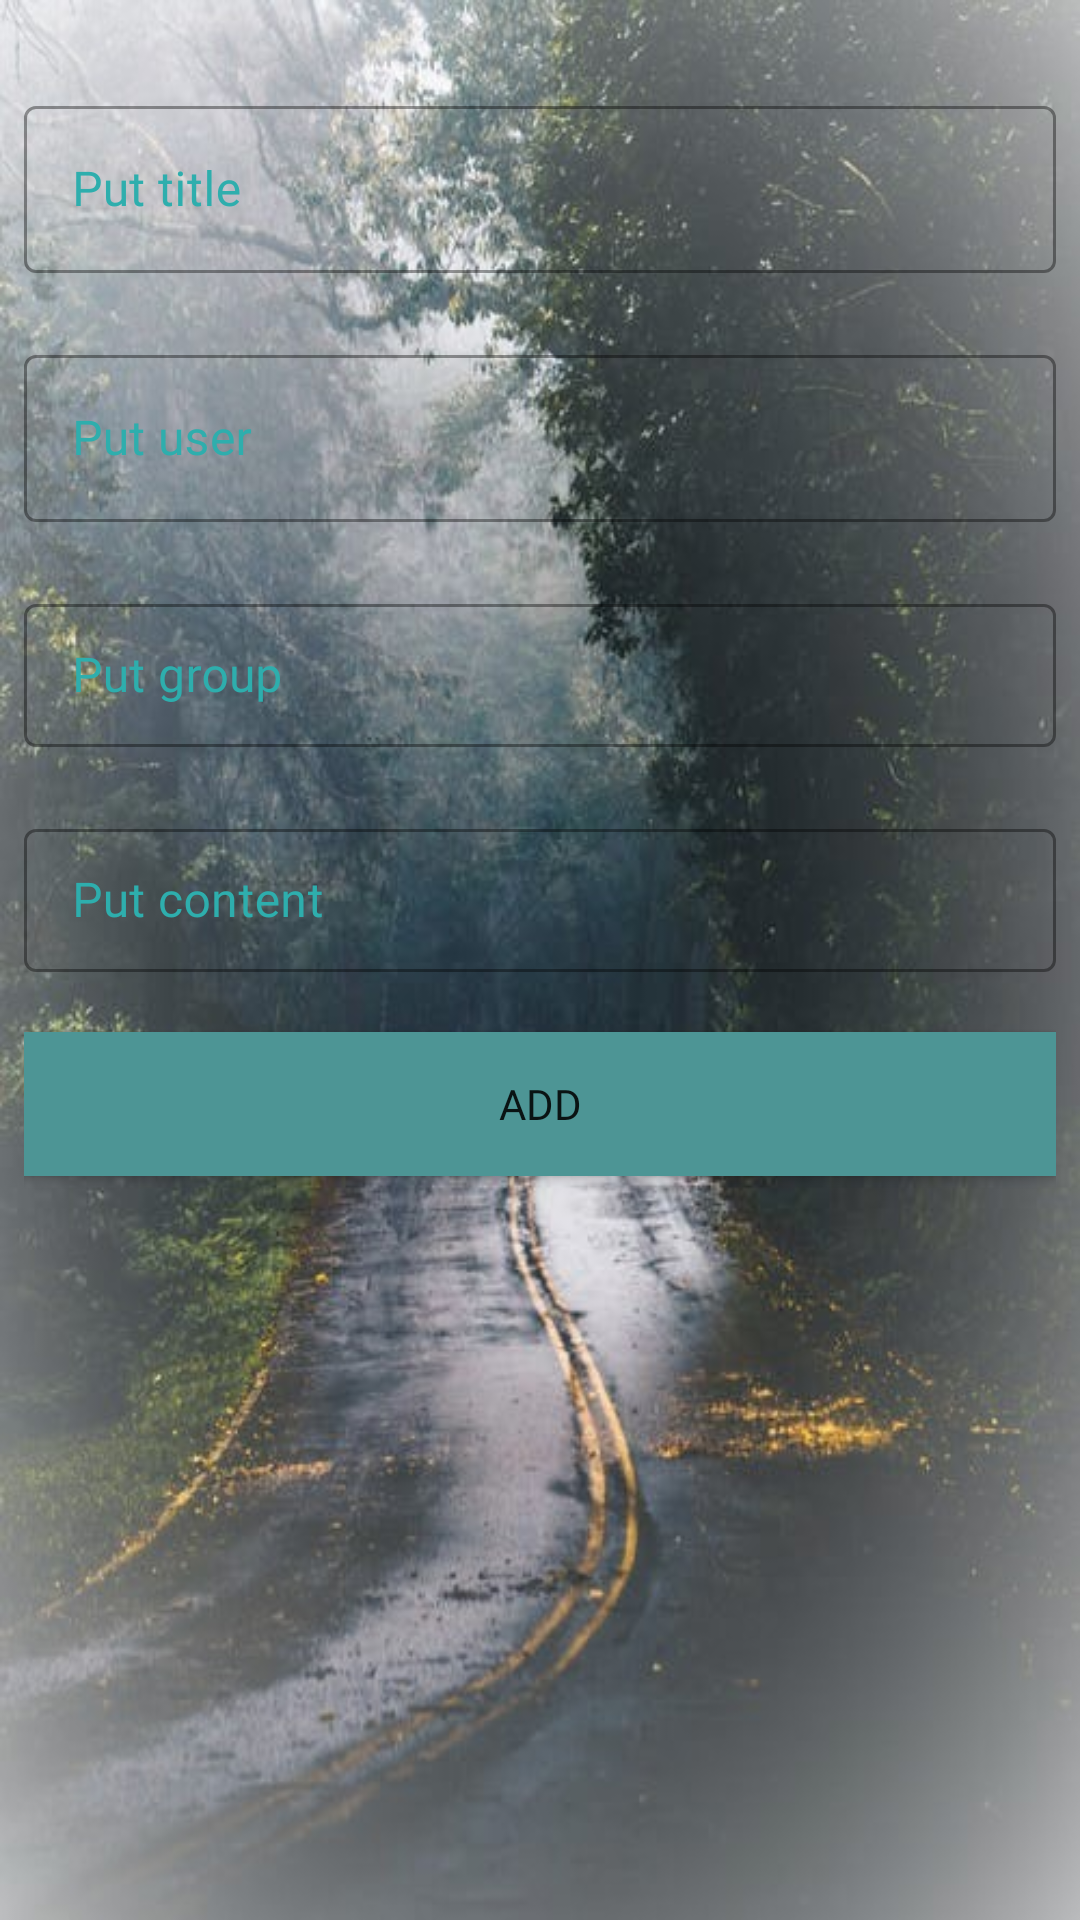

Layout XML and referenced resources for this Android screen:
<!-- AndroidManifest.xml: application theme Theme.ViewPager2 -->
<!-- res/layout/fragment_sample.xml -->
<?xml version="1.0" encoding="utf-8"?>
<LinearLayout xmlns:android="http://schemas.android.com/apk/res/android"
    xmlns:tools="http://schemas.android.com/tools"
    android:layout_width="match_parent"
    android:layout_height="match_parent"
    xmlns:app="http://schemas.android.com/apk/res-auto"
    android:background="@drawable/pexel"
    android:orientation="vertical"
    android:padding="8dp"
    tools:context=".ui.fragments.AddFragment">

    <com.google.android.material.textfield.TextInputLayout
        android:id="@+id/input_title"
        style="@style/Widget.MaterialComponents.TextInputLayout.OutlinedBox"
        android:layout_width="match_parent"
        android:layout_height="wrap_content"
        app:endIconMode="clear_text"
        android:textColorHint="@color/teal_700"
        app:hintTextAppearance="@style/TextAppearence.App.TextInputLayout"
        android:layout_marginTop="20dp">

        <com.google.android.material.textfield.TextInputEditText
            android:id="@+id/ed_title"
            android:layout_width="match_parent"
            android:layout_height="wrap_content"
            android:fontFamily="@font/amita"
            android:hint="Put title" />

    </com.google.android.material.textfield.TextInputLayout>

    <com.google.android.material.textfield.TextInputLayout
        android:id="@+id/in_user"
        style="@style/Widget.MaterialComponents.TextInputLayout.OutlinedBox"
        android:layout_width="match_parent"
        app:endIconMode="clear_text"
        android:textColorHint="@color/teal_700"
        app:hintTextAppearance="@style/TextAppearence.App.TextInputLayout"
        android:layout_height="wrap_content"
        android:layout_marginTop="20dp">

        <com.google.android.material.textfield.TextInputEditText
            android:id="@+id/ed_user"
            android:layout_width="match_parent"
            android:layout_height="wrap_content"
            android:fontFamily="@font/amita"
            android:inputType="textCapWords"
            android:hint="@string/put_user" />

    </com.google.android.material.textfield.TextInputLayout>

    <com.google.android.material.textfield.TextInputLayout
        android:id="@+id/in_group"
        style="@style/Widget.MaterialComponents.TextInputLayout.OutlinedBox.Dense"
        android:layout_width="match_parent"
        app:endIconMode="clear_text"
        android:textColorHint="@color/teal_700"
        app:hintTextAppearance="@style/TextAppearence.App.TextInputLayout"
        android:layout_height="wrap_content"
        android:layout_marginTop="20dp">

        <com.google.android.material.textfield.TextInputEditText
            android:id="@+id/ed_group"
            android:layout_width="match_parent"
            android:layout_height="wrap_content"
            android:fontFamily="@font/amita"
            android:hint="Put group" />

    </com.google.android.material.textfield.TextInputLayout>

    <com.google.android.material.textfield.TextInputLayout
        android:id="@+id/in_content"
        android:layout_width="match_parent"
        android:textColorHint="@color/teal_700"
        app:hintTextAppearance="@style/TextAppearence.App.TextInputLayout"
        style="@style/Widget.MaterialComponents.TextInputLayout.OutlinedBox.Dense"
        android:layout_height="wrap_content"
        app:endIconMode="clear_text"
        android:layout_marginTop="20dp">

        <com.google.android.material.textfield.TextInputEditText
            android:id="@+id/ed_content"
            android:layout_width="match_parent"
            android:layout_height="wrap_content"
            android:fontFamily="@font/amita"
            android:hint="Put content" />

    </com.google.android.material.textfield.TextInputLayout>

    <Button
        android:id="@+id/btn_add"
        android:layout_width="match_parent"
        android:layout_height="wrap_content"
        android:layout_marginTop="20dp"
        android:background="#4D9595"
        android:fontFamily="@font/amita"
        android:shadowRadius="@android:integer/config_mediumAnimTime"
        android:text="@string/addition" />

</LinearLayout>
<!-- resources referenced by this layout -->
<resources>
  <color name="teal_700">#2EAEAD</color>
  <!-- drawable pexel: jpeg bitmap (drawable, 99324 bytes) -->
  <string name="addition">Add</string>
  <string name="put_user">Put user</string>
  <style name="TextAppearence.App.TextInputLayout" parent="@android:style/TextAppearance">
          <item name="android:textColor">@color/hint_color</item>
      </style>
  <style name="Theme.ViewPager2" parent="Theme.MaterialComponents.DayNight.DarkActionBar">
          
          <item name="android:windowNoTitle">true</item>
          <item name="android:windowFullscreen">true</item>
          <item name="colorPrimary">@color/teal_700</item>
          <item name="colorPrimaryVariant">@color/purple_700</item>
          <item name="colorOnPrimary">@color/white</item>
          
          <item name="colorSecondary">@color/teal_200</item>
          <item name="colorSecondaryVariant">@color/teal_700</item>
          <item name="colorOnSecondary">@color/black</item>
          
          <item name="android:statusBarColor" tools:targetApi="l">?attr/colorPrimaryVariant</item>
          
      </style>
  <color name="hint_color">#69DC5C</color>
  <color name="purple_700">#FF3700B3</color>
  <color name="white">#FFFFFFFF</color>
  <color name="teal_200">#FF03DAC5</color>
  <color name="black">#FF000000</color>
</resources>
